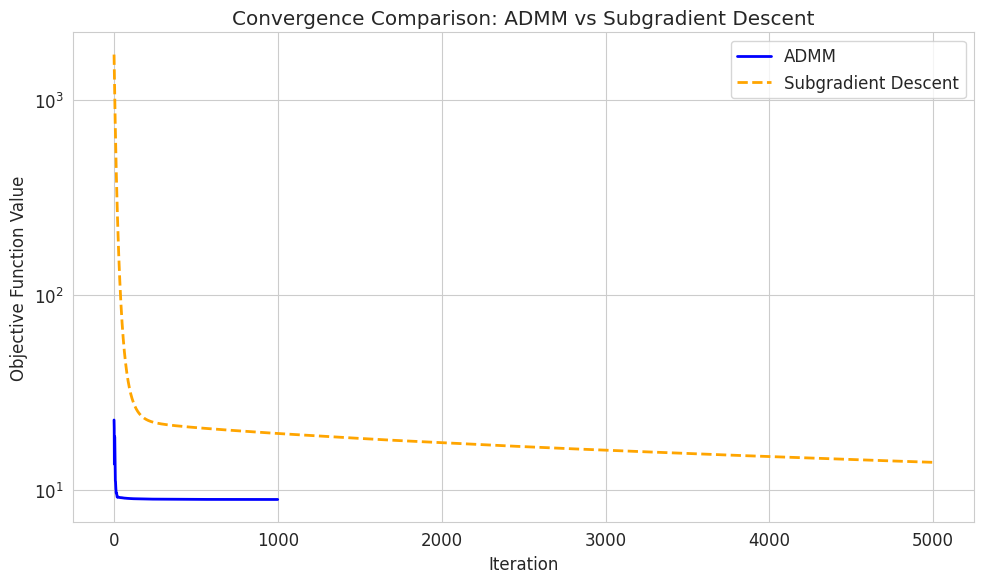
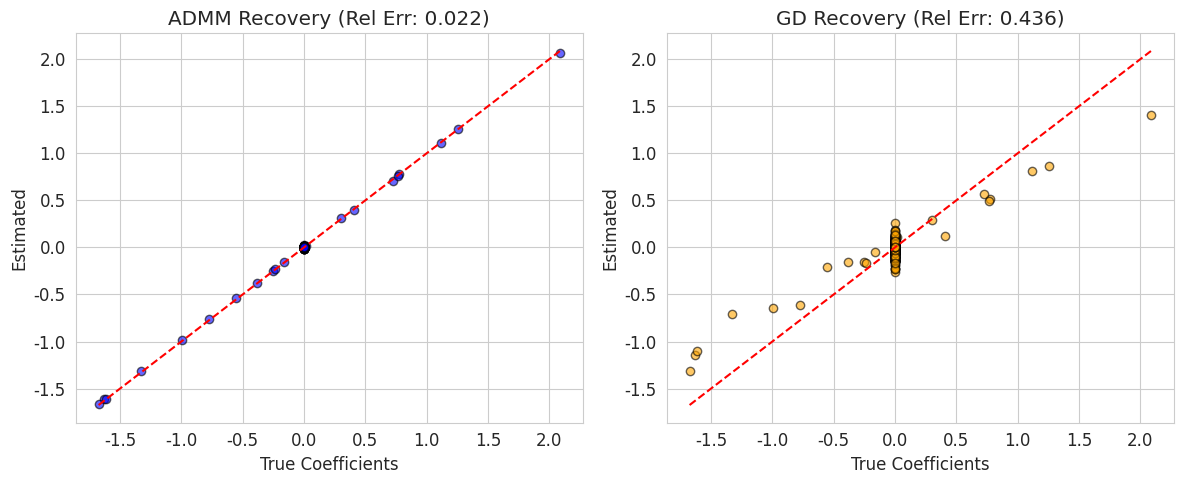
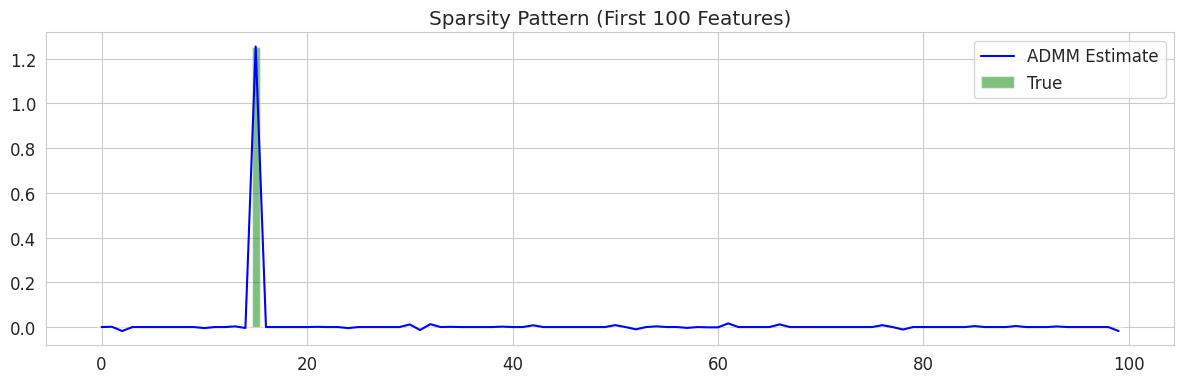

Generate these figures, in order, with matplotlib:
"""
AM205 Project: Solving Lasso Problem via ADMM
[redacted]
Date: December 9, 2025

This script implements the Alternating Direction Method of Multipliers (ADMM)
to solve the Lasso regression problem and compares its performance against
a standard Subgradient Descent baseline.
"""

import numpy as np
import matplotlib.pyplot as plt
import seaborn as sns


def generate_synthetic_lasso(n=200, p=500, s=20, noise_std=0.1, seed=42): # Set seed for reproducibility
    """
    Generates synthetic data matching the original notebook exactly.
    """
    # Use the same generator as the notebook
    rng = np.random.default_rng(seed)

    # Design matrix
    A = rng.normal(size=(n, p))

    # True sparse vector
    x_true = np.zeros(p)
    support = rng.choice(p, size=s, replace=False)
    x_true[support] = rng.normal(size=s)

    # Noise
    noise = noise_std * rng.normal(size=n)
    b = A @ x_true + noise

    return A, b, x_true

def lasso_objective(A, b, x, lam):
    """Calculates the Lasso objective function: 0.5 * ||Ax - b||^2 + lam * ||x||_1"""
    return 0.5 * np.linalg.norm(A @ x - b)**2 + lam * np.linalg.norm(x, 1)

def soft_threshold(v, tau):
    """Proximal operator for the L1 norm."""
    return np.sign(v) * np.maximum(np.abs(v) - tau, 0.0)

def admm_lasso(A, b, lam, rho=1.0, max_iter=1000, abs_tol=1e-4, verbose=True):
    """
    Solves Lasso using ADMM.
    
    Args:
        A: Design matrix
        b: Response vector
        lam: Regularization parameter
        rho: Augmented Lagrangian penalty parameter
    """
    n, p = A.shape
    
    # Pre-compute Cholesky or matrix inverse components (A^T A + rho I)
    AtA = A.T @ A
    Atb = A.T @ b
    # For p=500, a direct inverse is fast enough. For larger p, use Cholesky.
    LHS = AtA + rho * np.eye(p)
    
    x = np.zeros(p)
    z = np.zeros(p)
    u = np.zeros(p)
    
    history = {"objval": [], "r_norm": [], "s_norm": []}
    
    print("Starting ADMM...")
    for k in range(max_iter):
        # 1. x-update: Smooth quadratic minimization
        rhs = Atb + rho * (z - u)
        x = np.linalg.solve(LHS, rhs)
        
        # 2. z-update: Soft thresholding (handles sparsity)
        x_hat = x + u
        z_old = z.copy()
        z = soft_threshold(x_hat, lam / rho)
        
        # 3. u-update: Dual variable update
        u = u + x - z
        
        # Residuals
        r = x - z # Primal residual
        s = rho * (z - z_old) # Dual residual
        
        # Log history
        obj = lasso_objective(A, b, x, lam)
        history["objval"].append(obj)
        history["r_norm"].append(np.linalg.norm(r))
        history["s_norm"].append(np.linalg.norm(s))
        
        # Stopping criteria
        if np.linalg.norm(r) < abs_tol and np.linalg.norm(s) < abs_tol:
            if verbose:
                print(f"ADMM converged at iteration {k}")
            break
            
    return z, history

def subgradient_lasso(A, b, lam, step_size=1e-4, max_iter=5000):
    """
    Baseline solver: Subgradient Descent.
    Note: Requires small step size to converge due to non-smoothness.
    """
    n, p = A.shape
    x = np.zeros(p)
    obj_hist = []
    
    print("Starting Subgradient Descent...")
    for k in range(max_iter):
        grad_smooth = A.T @ (A @ x - b)
        subgrad_l1 = lam * np.sign(x)
        grad = grad_smooth + subgrad_l1
        
        x = x - step_size * grad
        obj_hist.append(lasso_objective(A, b, x, lam))
        
    return x, obj_hist

def plot_results(x_true, x_admm, x_gd, hist_admm, hist_gd):
    """Generates comparison plots."""
    sns.set_style("whitegrid")
    plt.rcParams.update({'font.size': 12})

    # 1. Convergence Plot
    plt.figure(figsize=(10, 6))
    plt.plot(hist_admm['objval'], label='ADMM', linewidth=2, color='blue')
    plt.plot(hist_gd, label='Subgradient Descent', linewidth=2, color='orange', linestyle='--')
    plt.xlabel('Iteration')
    plt.ylabel('Objective Function Value')
    plt.title('Convergence Comparison: ADMM vs Subgradient Descent')
    plt.legend()
    plt.yscale('log')
    plt.tight_layout()
    plt.savefig('convergence_plot.png')
    plt.show()

    # 2. Coefficient Recovery
    def rel_err(x, true): return np.linalg.norm(x - true) / np.linalg.norm(true)
    
    plt.figure(figsize=(12, 5))
    
    plt.subplot(1, 2, 1)
    plt.scatter(x_true, x_admm, alpha=0.6, color='blue', edgecolor='k')
    plt.plot([min(x_true), max(x_true)], [min(x_true), max(x_true)], 'r--')
    plt.title(f'ADMM Recovery (Rel Err: {rel_err(x_admm, x_true):.3f})')
    plt.xlabel('True Coefficients'); plt.ylabel('Estimated')

    plt.subplot(1, 2, 2)
    plt.scatter(x_true, x_gd, alpha=0.6, color='orange', edgecolor='k')
    plt.plot([min(x_true), max(x_true)], [min(x_true), max(x_true)], 'r--')
    plt.title(f'GD Recovery (Rel Err: {rel_err(x_gd, x_true):.3f})')
    plt.xlabel('True Coefficients'); plt.ylabel('Estimated')
    
    plt.tight_layout()
    plt.savefig('recovery_plot.png')
    plt.show()

    # 3. Sparsity Pattern
    plt.figure(figsize=(12, 4))
    idx = np.arange(100)
    plt.bar(idx, x_true[idx], color='green', alpha=0.5, label='True')
    plt.plot(idx, x_admm[idx], color='blue', linewidth=1.5, label='ADMM Estimate')
    plt.title('Sparsity Pattern (First 100 Features)')
    plt.legend()
    plt.tight_layout()
    plt.savefig('sparsity_plot.png')
    plt.show()

if __name__ == "__main__":
    # 1. Setup Data
    A, b, x_true = generate_synthetic_lasso(n=200, p=500, s=20)
    
    # 2. Run Solvers
    lam = 0.5  # Regularization strength
    rho = 1.0  # ADMM penalty
    
    x_admm, hist_admm = admm_lasso(A, b, lam, rho)
    x_gd, hist_gd = subgradient_lasso(A, b, lam)
    
    # 3. Compare Results
    print("\nFinal Objectives:")
    print(f"ADMM: {hist_admm['objval'][-1]:.4f}")
    print(f"GD:   {hist_gd[-1]:.4f}")
    
    plot_results(x_true, x_admm, x_gd, hist_admm, hist_gd)